Run: headless pygame with SDL's dummy video driver; simulated clock (each Clock.tick advances the game by its frame time, no real sleeping); random seed 0; keys injected as events and as key.get_pressed() state; no mouse input; restart key R tapped at the start of phases 3 and 4.
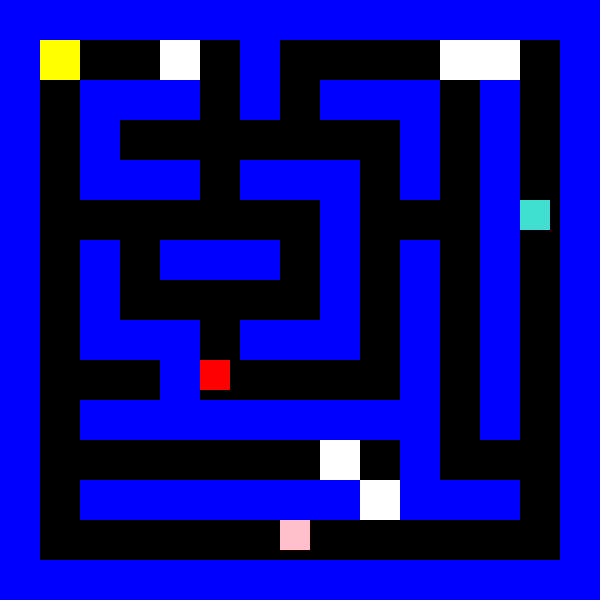
Frame 1 of 4 · flips 1–60 · no input
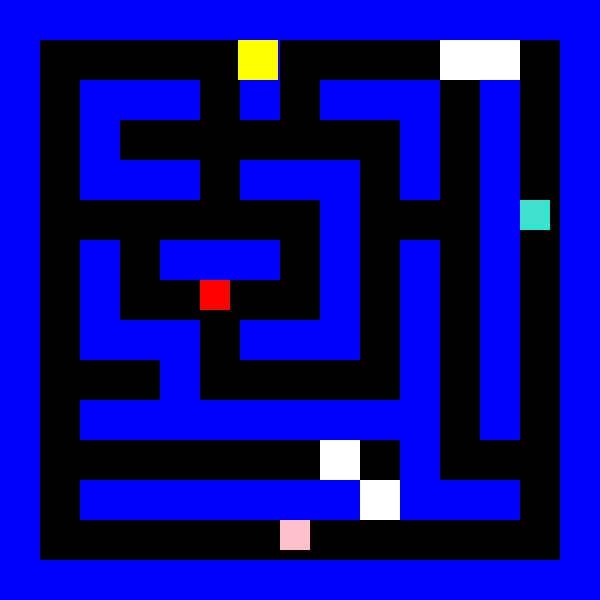
Frame 2 of 4 · flips 61–180 · tapped SPACE, RETURN · held RIGHT (→), D
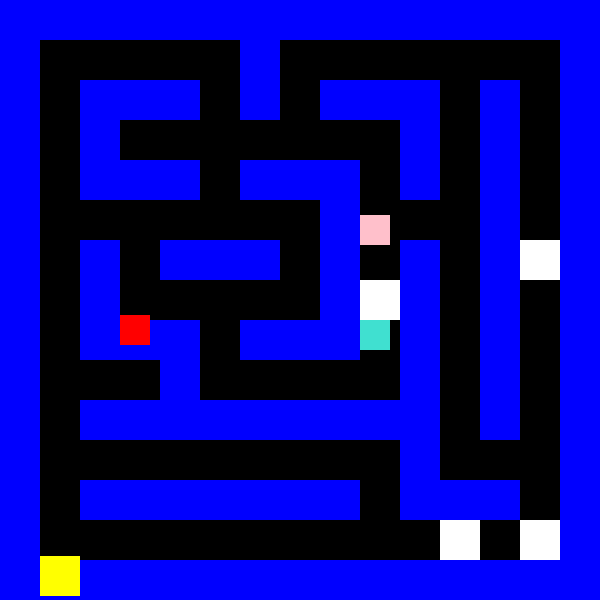
Frame 3 of 4 · flips 181–300 · tapped R · held DOWN (↓), S
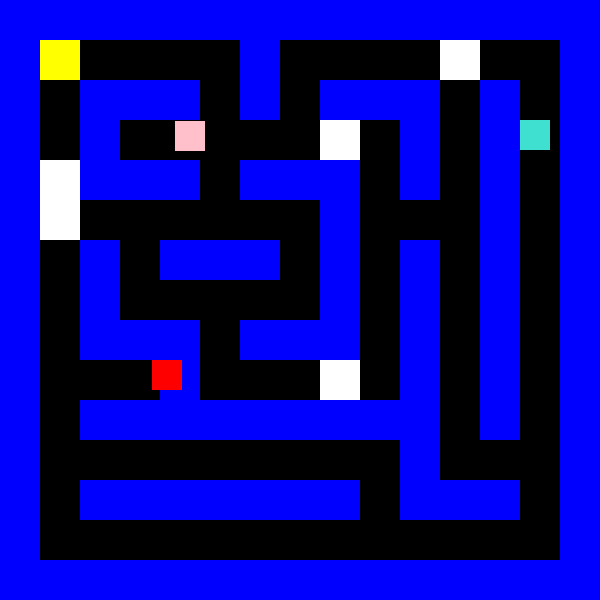
Frame 4 of 4 · flips 301–420 · tapped R · held LEFT (←), A, UP (↑), W

The pygame program that drew these frames:

import pygame  # Импортируем модуль Pygame для создания игры
import random  # Импортируем модуль random для генерации случайных чисел
import math  # Импортируем модуль math для математических операций

# Инициализация Pygame
pygame.init()

# Определение констант для игрового окна и цветов
SCREEN_WIDTH = 600  # Ширина игрового окна
SCREEN_HEIGHT = 600  # Высота игрового окна
BLACK = (0, 0, 0)  # Черный цвет
WHITE = (255, 255, 255)  # Белый цвет
RED = (255, 0, 0)  # Красный цвет
YELLOW = (255, 255, 0)  # Желтый цвет
BLUE = (0, 0, 255)  # Синий цвет
GREEN = (0, 255, 0)  # Зеленый цвет
PURPLE = (128, 0, 128)  # Фиолетовый цвет
TURQUOISE = (64, 224, 208)  # Бирюзовый цвет
PINK = (255, 192, 203)  # Розовый цвет
PACMAN_SIZE = 40  # Размер Пакмана
GHOST_SIZE = 30  # Размер привидений
SPEED = 6  # Скорость движения

# Создание игрового окна и задание заголовка
screen = pygame.display.set_mode((SCREEN_WIDTH, SCREEN_HEIGHT))  # Создание окна
pygame.display.set_caption("YellowSquare")  # Установка заголовка окна

# Класс для создания объектов-противников (призраков)
class Ghost:
    def __init__(self, color, maze, pacman):  # Инициализация призрака
        self.maze = maze  # Лабиринт
        self.pacman = pacman  # Объект Пакмана
        self.color = color  # Цвет призрака
        self.reset()  # Сброс на начальное состояние

    def reset(self):  # Метод сброса призрака
        self.x = random.randint(1, len(self.maze[0]) - 2) * PACMAN_SIZE  # Случайная позиция по x
        self.y = random.randint(1, len(self.maze) - 2) * PACMAN_SIZE  # Случайная позиция по y
        self.dx = random.choice([-SPEED, SPEED])  # Случайное направление по x
        self.dy = random.choice([-SPEED, SPEED])  # Случайное направление по y
        self.directions = [(0, -1), (0, 1), (-1, 0), (1, 0)]  # Направления движения

    def move(self):  # Метод движения призрака
        target_x, target_y = self.pacman.get_position()  # Получение позиции Пакмана
        dx = target_x - self.x  # Разница по x
        dy = target_y - self.y  # Разница по y
        distance = math.sqrt(dx ** 2 + dy ** 2)  # Расстояние до Пакмана
        if distance != 0:  # Если расстояние не нулевое
            self.dx = int((dx / distance) * SPEED)  # Вычисление нового направления по x
            self.dy = int((dy / distance) * SPEED)  # Вычисление нового направления по y

        next_x = self.x + self.dx  # Следующая позиция по x
        next_y = self.y + self.dy  # Следующая позиция по y
        if self.maze[int(next_y / PACMAN_SIZE)][int(next_x / PACMAN_SIZE)] == 0:  # Если следующая клетка свободна
            self.x = next_x  # Обновление позиции по x
            self.y = next_y  # Обновление позиции по y

    def draw(self):  # Метод отрисовки призрака
        pygame.draw.rect(screen, self.color, (self.x, self.y, GHOST_SIZE, GHOST_SIZE))  # Отрисовка прямоугольника

# Класс для создания объекта Пакмана
class Pacman:
    def __init__(self, x, y):  # Инициализация Пакмана
        self.x = x  # Позиция по x
        self.y = y  # Позиция по y
        self.eaten_dots = 0  # Количество съеденных точек

    def get_position(self):  # Получение позиции Пакмана
        return self.x, self.y  # Возвращение координат

    def move(self, dx, dy):  # Метод движения Пакмана
        next_x = self.x + dx  # Следующая позиция по x
        next_y = self.y + dy  # Следующая позиция по y
        if maze[int(next_y / PACMAN_SIZE)][int(next_x / PACMAN_SIZE)] == 0:  # Если следующая клетка свободна
            self.x = next_x  # Обновление позиции по x
            self.y = next_y  # Обновление позиции по y

    def eat_dot(self):  # Метод съедания точки
        self.eaten_dots += 1  # Увеличение количества съеденных точек

# Создание лабиринта (0 - пусто, 1 - стена)
maze = [
    [1, 1, 1, 1, 1, 1, 1, 1, 1, 1, 1, 1, 1, 1, 1],
    [1, 0, 0, 0, 0, 0, 1, 0, 0, 0, 0, 0, 0, 0, 1],
    [1, 0, 1, 1, 1, 0, 1, 0, 1, 1, 1, 0, 1, 0, 1],
    [1, 0, 1, 0, 0, 0, 0, 0, 0, 0, 1, 0, 1, 0, 1],
    [1, 0, 1, 1, 1, 0, 1, 1, 1, 0, 1, 0, 1, 0, 1],
    [1, 0, 0, 0, 0, 0, 0, 0, 1, 0, 0, 0, 1, 0, 1],
    [1, 0, 1, 0, 1, 1, 1, 0, 1, 0, 1, 0, 1, 0, 1],
    [1, 0, 1, 0, 0, 0, 0, 0, 1, 0, 1, 0, 1, 0, 1],
    [1, 0, 1, 1, 1, 0, 1, 1, 1, 0, 1, 0, 1, 0, 1],
    [1, 0, 0, 0, 1, 0, 0, 0, 0, 0, 1, 0, 1, 0, 1],
    [1, 0, 1, 1, 1, 1, 1, 1, 1, 1, 1, 0, 1, 0, 1],
    [1, 0, 0, 0, 0, 0, 0, 0, 0, 0, 1, 0, 0, 0, 1],
    [1, 0, 1, 1, 1, 1, 1, 1, 1, 0, 1, 1, 1, 0, 1],
    [1, 0, 0, 0, 0, 0, 0, 0, 0, 0, 0, 0, 0, 0, 1],
    [1, 1, 1, 1, 1, 1, 1, 1, 1, 1, 1, 1, 1, 1, 1]
]

# Создание объектов-противников и Пакмана
pacman = Pacman(40, 40)  # Создание Пакмана
ghosts = [Ghost(PINK, maze, pacman), Ghost(RED, maze, pacman), Ghost(TURQUOISE, maze, pacman)]  # Создание призраков

# Создание белых квадратиков для Пакмана
dots = []  # Список с координатами белых квадратиков
for _ in range(5):  # Пять белых квадратиков
    dot_x = random.randint(0, len(maze[0]) - 1) * PACMAN_SIZE  # Случайная позиция по x
    dot_y = random.randint(0, len(maze) - 1) * PACMAN_SIZE  # Случайная позиция по y
    while maze[int(dot_y / PACMAN_SIZE)][int(dot_x / PACMAN_SIZE)] != 0:  # Проверка на столкновение с лабиринтом
        dot_x = random.randint(0, len(maze[0]) - 1) * PACMAN_SIZE  # Повторная генерация x
        dot_y = random.randint(0, len(maze) - 1) * PACMAN_SIZE  # Повторная генерация y
    dots.append((dot_x, dot_y))  # Добавление новой точки в список

# Основной игровой цикл
clock = pygame.time.Clock()  # Создание объекта для отслеживания времени
running = True  # Флаг для работы игрового цикла
game_over = False  # Флаг окончания игры
winner = False  # Флаг победы
restart = False  # Флаг перезапуска игры
paused = False  # Флаг паузы
font = pygame.font.Font(None, 36)  # Шрифт для текста

while running:  # Основной игровой цикл
    for event in pygame.event.get():  # Обработка событий
        if event.type == pygame.QUIT:  # Закрытие окна
            running = False  # Остановка игрового цикла
        elif event.type == pygame.KEYDOWN:  # Обработка нажатия клавиши
            if event.key == pygame.K_r:  # Если нажата клавиша R
                restart = True  # Установка флага перезапуска
            elif event.key == pygame.K_ESCAPE:  # Если нажата клавиша Esc
                paused = not paused  # Изменение состояния паузы
            elif event.key == pygame.K_SPACE:  # Если нажата клавиша Space
                paused = False  # Убрать паузу

    if not game_over and not winner:  # Если игра не окончена и не победа
        keys = pygame.key.get_pressed()  # Получение нажатых клавиш
        if keys[pygame.K_LEFT]:  # Если нажата клавиша влево
            pacman.move(-SPEED, 0)  # Движение влево
        if keys[pygame.K_RIGHT]:  # Если нажата клавиша вправо
            pacman.move(SPEED, 0)  # Движение вправо
        if keys[pygame.K_UP]:  # Если нажата клавиша вверх
            pacman.move(0, -SPEED)  # Движение вверх
        if keys[pygame.K_DOWN]:  # Если нажата клавиша вниз
            pacman.move(0, SPEED)  # Движение вниз

        # Обновление состояния игры только если игра не на паузе
        if not paused:
            # Проверка на столкновение Пакмана с белыми квадратиками
            eaten_dots = []  # Список съеденных точек
            for dot in dots:  # Перебор всех точек
                dot_rect = pygame.Rect(dot[0], dot[1], PACMAN_SIZE, PACMAN_SIZE)  # Создание прямоугольника точки
                pacman_rect = pygame.Rect(pacman.x, pacman.y, PACMAN_SIZE, PACMAN_SIZE)  # Прямоугольник Пакмана
                if dot_rect.colliderect(pacman_rect):  # Если произошло столкновение
                    eaten_dots.append(dot)  # Добавить точку в список съеденных
            for dot in eaten_dots:  # Перебор съеденных точек
                dots.remove(dot)  # Удаление точки из списка
                pacman.eat_dot()  # Увеличение количества съеденных точек

            if len(dots) == 0:  # Если все точки съедены
                winner = True  # Установка флага победы

            for ghost in ghosts:  # Перебор призраков
                ghost.move()  # Движение призрака

            pacman_rect = pygame.Rect(pacman.x, pacman.y, PACMAN_SIZE, PACMAN_SIZE)  # Прямоугольник Пакмана
            for ghost in ghosts:  # Перебор призраков
                ghost_rect = pygame.Rect(ghost.x, ghost.y, GHOST_SIZE, GHOST_SIZE)  # Прямоугольник призрака
                if pacman_rect.colliderect(ghost_rect):  # Если произошло столкновение с призраком
                    game_over = True  # Установка флага окончания игры

    screen.fill(BLACK)  # Заливка экрана черным цветом

    # Отрисовка лабиринта
    for y, row in enumerate(maze):  # Перебор строк лабиринта
        for x, cell in enumerate(row):  # Перебор клеток в строке
            if cell == 1:  # Если клетка стена
                pygame.draw.rect(screen, BLUE, (x * PACMAN_SIZE, y * PACMAN_SIZE, PACMAN_SIZE, PACMAN_SIZE))

    pygame.draw.rect(screen, YELLOW, (pacman.x, pacman.y, PACMAN_SIZE, PACMAN_SIZE))  # Отрисовка Пакмана

    for ghost in ghosts:  # Перебор призраков
        ghost.draw()  # Отрисовка призрака

    for dot in dots:  # Перебор всех точек
        pygame.draw.rect(screen, WHITE, (dot[0], dot[1], PACMAN_SIZE, PACMAN_SIZE))  # Отрисовка белых точек

    # Отображение текста в случае окончания игры или победы
    if game_over:  # Если игра окончена
        text = font.render("Game Over!", True, RED)  # Текст "Game Over!"
        text_rect = text.get_rect(center=(SCREEN_WIDTH // 2, SCREEN_HEIGHT // 2))  # Центрирование текста
        screen.blit(text, text_rect)  # Отображение текста
        restart = True  # Установка флага перезапуска
    elif winner:  # Если игрок победил
        text = font.render("Winner!", True, GREEN)  # Текст "Winner!"
        text_rect = text.get_rect(center=(SCREEN_WIDTH // 2, SCREEN_HEIGHT // 2))  # Центрирование текста
        screen.blit(text, text_rect)  # Отображение текста
        restart = True  # Установка флага перезапуска

    # При паузе выводим текст на экране
    if paused:  # Если игра на паузе
        pause_text = font.render("Press Space to resume", True, WHITE)  # Текст для паузы
        pause_text_rect = pause_text.get_rect(center=(SCREEN_WIDTH // 2, SCREEN_HEIGHT // 2 + 50))  # Центрирование текста
        screen.blit(pause_text, pause_text_rect)  # Отображение текста паузы

    pygame.display.flip()  # Обновление экрана

    clock.tick(30)  # Ограничение FPS

    if restart:  # Если нужно перезапустить игру
        pygame.time.delay(2000)  # Задержка на 2 секунды

        for ghost in ghosts:  # Перезапуск призраков
            ghost.reset()  # Сброс призрака
        pacman.x = 40  # Установка начальной позиции Пакмана по x
        pacman.y = 40  # Установка начальной позиции Пакмана по y
        pacman.eaten_dots = 0  # Сброс количества съеденных точек
        dots.clear()  # Очистка списка точек

        # Создание новых белых квадратиков для Пакмана
        for _ in range(5):  # Пять новых точек
            dot_x = random.randint(0, len(maze[0]) - 1) * PACMAN_SIZE  # Случайная позиция по x
            dot_y = random.randint(0, len(maze) - 1) * PACMAN_SIZE  # Случайная позиция по y
            while maze[int(dot_y / PACMAN_SIZE)][int(dot_x / PACMAN_SIZE)] != 0:  # Проверка на столкновение
                dot_x = random.randint(0, len(maze[0]) - 1) * PACMAN_SIZE  # Повторная генерация x
                dot_y = random.randint(0, len(maze) - 1) * PACMAN_SIZE  # Повторная генерация y
            dots.append((dot_x, dot_y))  # Добавление новой точки в список

        game_over = False  # Сброс флага окончания игры
        winner = False  # Сброс флага победы
        restart = False  # Сброс флага перезапуска
        paused = False  # Сброс флага паузы

pygame.quit()  # Завершение работы Pygame
